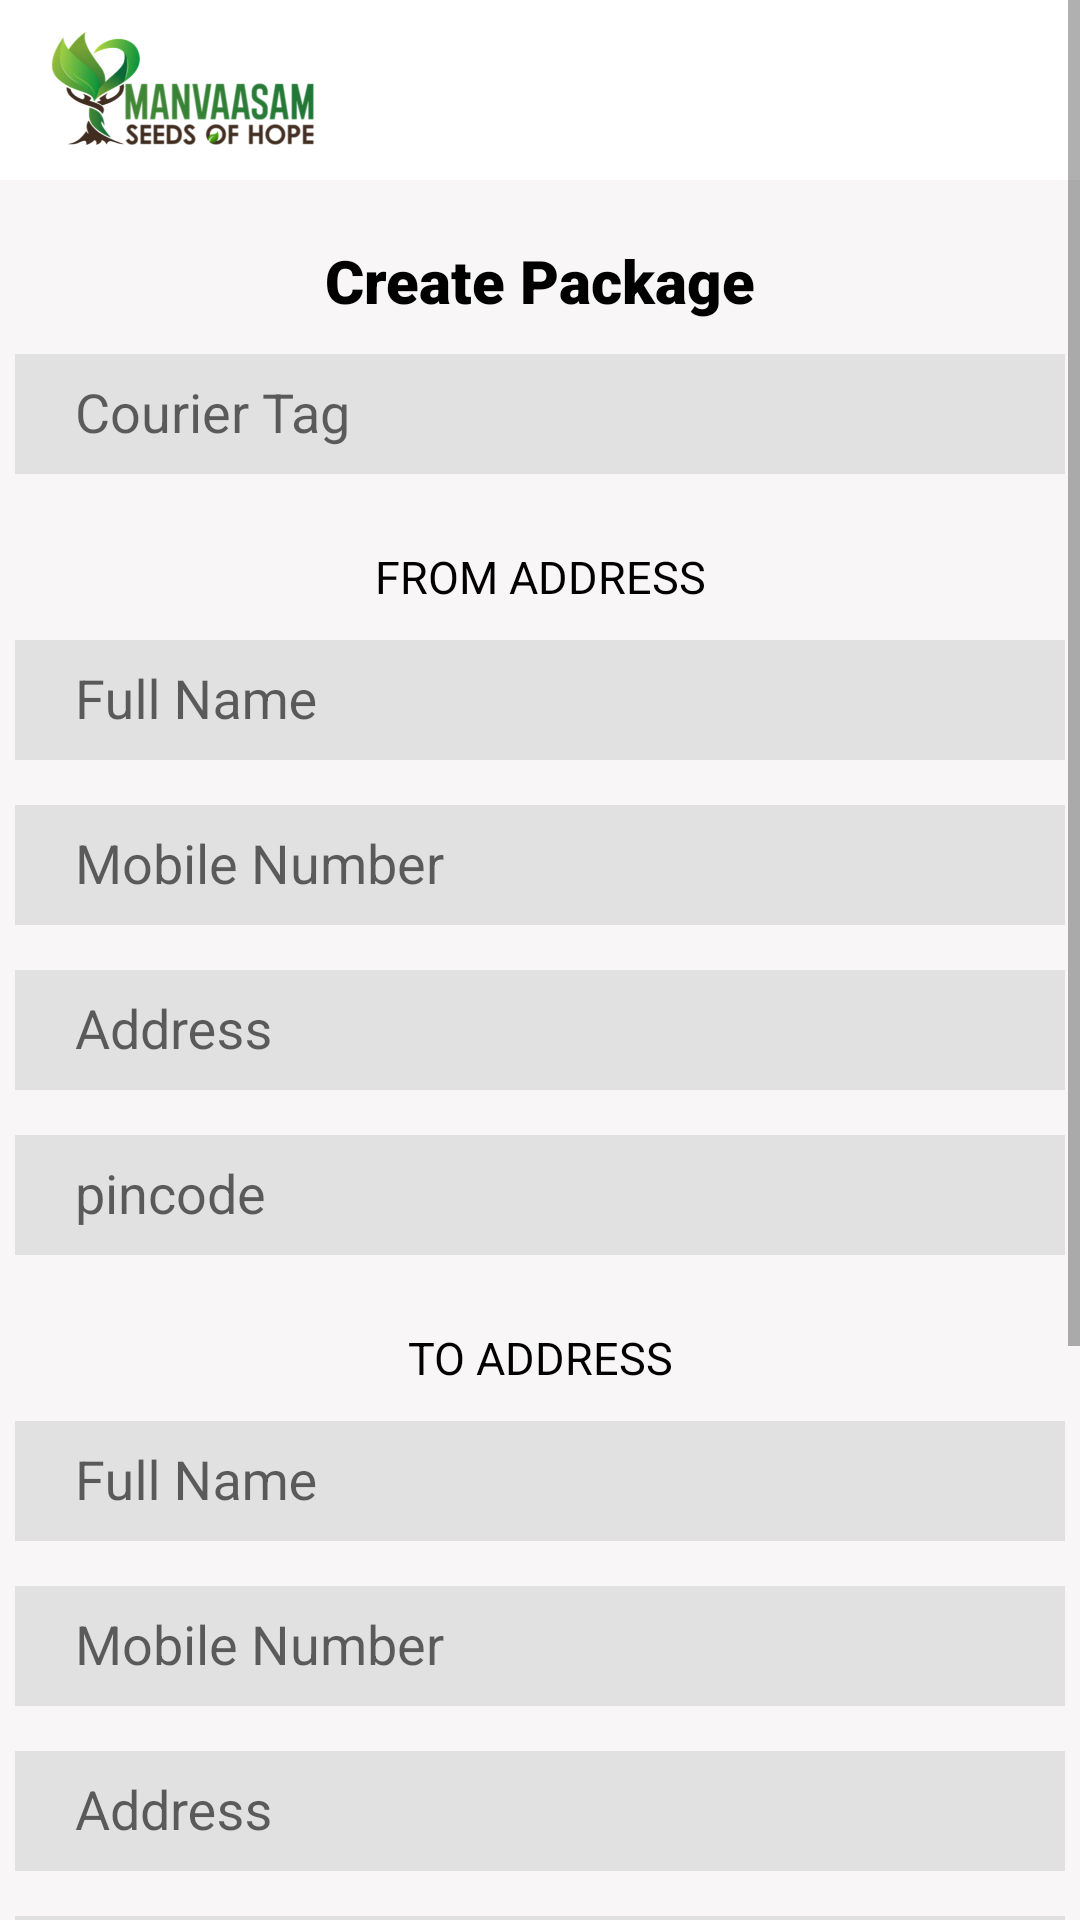

Here is an Android app screen rendered from its layout file. Give the layout XML and the strings, colors and styles it references.
<!-- AndroidManifest.xml: application theme AppTheme.NoActionBar -->
<!-- res/layout/activity_createpack.xml -->
<?xml version="1.0" encoding="utf-8"?>
<ScrollView xmlns:android="http://schemas.android.com/apk/res/android"
    xmlns:app="http://schemas.android.com/apk/res-auto"
    xmlns:tools="http://schemas.android.com/tools"
    android:layout_width="match_parent"
    android:layout_height="match_parent"
    android:background= "#F8F6F6"
    tools:context=".createpack">


    <LinearLayout
        android:layout_width="match_parent"
        android:layout_height="wrap_content"
        android:orientation="vertical">


        <androidx.appcompat.widget.Toolbar
            android:id="@+id/toolbar2"
            android:layout_width="match_parent"
            android:layout_height="wrap_content"
            android:background="@color/white"
            android:minHeight="?attr/actionBarSize"
            android:theme="?attr/actionBarTheme" >

            <ImageView
                android:id="@+id/imageView8"
                android:layout_width="90sp"
                android:layout_height="60sp"
                app:srcCompat="@drawable/manvaslogo" />
        </androidx.appcompat.widget.Toolbar>

        <TextView
            android:id="@+id/textView16"
            android:layout_width="match_parent"
            android:layout_height="wrap_content"
            android:layout_marginTop="20dp"
            android:text="Create Package"
            android:gravity="center"
            android:textSize="20dp"
            android:textColor="@color/black"
            android:fontFamily="sans-serif-black"/>

        <com.google.android.material.textfield.TextInputLayout
            android:layout_width="380dp"
            android:layout_height="55dp"
            android:layout_gravity="center">

            <com.google.android.material.textfield.TextInputEditText
                android:id="@+id/sid"
                android:layout_width="350dp"
                android:layout_height="40dp"
                android:layout_gravity="center"
                android:background="#E1E1E1"
                android:hint="Courier Tag"
                android:fontFamily="sans-serif"
                android:paddingLeft="20sp"
                android:paddingRight="10sp"
                android:textColor="@color/black" />
        </com.google.android.material.textfield.TextInputLayout>

        <TextView
            android:layout_width="match_parent"
            android:layout_height="wrap_content"
            android:layout_marginTop="20dp"
            android:text="FROM ADDRESS"
            android:gravity="center"
            android:textSize="15dp"
            android:textColor="@color/black"
            android:fontFamily="sans-serif"/>
        <com.google.android.material.textfield.TextInputLayout
            android:layout_width="380dp"
            android:layout_height="55dp"
            android:layout_gravity="center">

            <com.google.android.material.textfield.TextInputEditText
                android:id="@+id/name"
                android:layout_width="350dp"
                android:layout_height="40dp"
                android:layout_gravity="center"
                android:background="#E1E1E1"
                android:fontFamily="sans-serif"
                android:hint="Full Name"
                android:paddingLeft="20sp"
                android:paddingRight="10sp"
                android:textColor="@color/black" />
        </com.google.android.material.textfield.TextInputLayout>
        <com.google.android.material.textfield.TextInputLayout
            android:layout_width="380dp"
            android:layout_height="55dp"
            android:layout_gravity="center">

            <com.google.android.material.textfield.TextInputEditText
                android:id="@+id/mobile"
                android:layout_width="350dp"
                android:layout_height="40dp"
                android:layout_gravity="center"
                android:background="#E1E1E1"
                android:fontFamily="sans-serif"
                android:hint="Mobile Number"
                android:paddingLeft="20sp"
                android:paddingRight="10sp"
                android:textColor="@color/black" />
        </com.google.android.material.textfield.TextInputLayout>
        <com.google.android.material.textfield.TextInputLayout
            android:layout_width="380dp"
            android:layout_height="55dp"
            android:layout_gravity="center">

            <com.google.android.material.textfield.TextInputEditText
                android:id="@+id/address"
                android:layout_width="350dp"
                android:layout_height="40dp"
                android:layout_gravity="center"
                android:background="#E1E1E1"
                android:fontFamily="sans-serif"
                android:hint="Address"
                android:paddingLeft="20sp"
                android:paddingRight="10sp"
                android:textColor="@color/black" />
        </com.google.android.material.textfield.TextInputLayout>
        <com.google.android.material.textfield.TextInputLayout
            android:layout_width="380dp"
            android:layout_height="55dp"
            android:layout_gravity="center">

            <com.google.android.material.textfield.TextInputEditText
                android:id="@+id/pincode"
                android:layout_width="350dp"
                android:layout_height="40dp"
                android:layout_gravity="center"
                android:background="#E1E1E1"
                android:fontFamily="sans-serif"
                android:hint="pincode"
                android:paddingLeft="20sp"
                android:paddingRight="10sp"
                android:textColor="@color/black" />
        </com.google.android.material.textfield.TextInputLayout>
        <TextView
            android:layout_width="match_parent"
            android:layout_height="wrap_content"
            android:layout_marginTop="20dp"
            android:text="TO ADDRESS"
            android:gravity="center"
            android:textSize="15dp"
            android:textColor="@color/black"
            android:fontFamily="sans-serif"/>
        <com.google.android.material.textfield.TextInputLayout
            android:layout_width="380dp"
            android:layout_height="55dp"
            android:layout_gravity="center">

            <com.google.android.material.textfield.TextInputEditText
                android:id="@+id/toname"
                android:layout_width="350dp"
                android:layout_height="40dp"
                android:layout_gravity="center"
                android:background="#E1E1E1"
                android:fontFamily="sans-serif"
                android:hint="Full Name"
                android:paddingLeft="20sp"
                android:paddingRight="10sp"
                android:textColor="@color/black" />
        </com.google.android.material.textfield.TextInputLayout>
        <com.google.android.material.textfield.TextInputLayout
            android:layout_width="380dp"
            android:layout_height="55dp"
            android:layout_gravity="center">

            <com.google.android.material.textfield.TextInputEditText
                android:id="@+id/tomobile"
                android:layout_width="350dp"
                android:layout_height="40dp"
                android:layout_gravity="center"
                android:background="#E1E1E1"
                android:fontFamily="sans-serif"
                android:hint="Mobile Number"
                android:paddingLeft="20sp"
                android:paddingRight="10sp"
                android:textColor="@color/black" />
        </com.google.android.material.textfield.TextInputLayout>
        <com.google.android.material.textfield.TextInputLayout
            android:layout_width="380dp"
            android:layout_height="55dp"
            android:layout_gravity="center">

            <com.google.android.material.textfield.TextInputEditText
                android:id="@+id/toadd"
                android:layout_width="350dp"
                android:layout_height="40dp"
                android:layout_gravity="center"
                android:background="#E1E1E1"
                android:fontFamily="sans-serif"
                android:hint="Address"
                android:paddingLeft="20sp"
                android:paddingRight="10sp"
                android:textColor="@color/black" />
        </com.google.android.material.textfield.TextInputLayout>
        <com.google.android.material.textfield.TextInputLayout
            android:layout_width="380dp"
            android:layout_height="55dp"
            android:layout_gravity="center">

            <com.google.android.material.textfield.TextInputEditText
                android:id="@+id/topin"
                android:layout_width="350dp"
                android:layout_height="40dp"
                android:layout_gravity="center"
                android:background="#E1E1E1"
                android:fontFamily="sans-serif"
                android:hint="Pincode"
                android:paddingLeft="20sp"
                android:paddingRight="10sp"
                android:textColor="@color/black" />
        </com.google.android.material.textfield.TextInputLayout>
        <TextView
            android:layout_width="match_parent"
            android:layout_height="wrap_content"
            android:layout_marginTop="20dp"
            android:text="Amount"
            android:gravity="center"
            android:textSize="15dp"
            android:textColor="@color/black"
            android:fontFamily="sans-serif"/>
        <com.google.android.material.textfield.TextInputLayout
            android:layout_width="380dp"
            android:layout_height="60dp"
            android:layout_gravity="center">

            <com.google.android.material.textfield.TextInputEditText
                android:id="@+id/amount"
                android:layout_width="350dp"
                android:layout_height="40dp"
                android:layout_gravity="center"
                android:background="#E1E1E1"
                android:fontFamily="sans-serif"
                android:hint="Enter Amount"
                android:paddingLeft="20sp"
                android:paddingRight="10sp"
                android:textColor="@color/black" />
        </com.google.android.material.textfield.TextInputLayout>

        <TextView
            android:id="@+id/submit"
            android:layout_width="207dp"
            android:layout_height="45dp"
            android:layout_gravity="center"
            android:layout_marginTop="20dp"
            android:background="@drawable/cta_button"
            android:gravity="center"
            android:text="SUBMIT"
            android:textColor="@color/white"
            android:textSize="18sp" />
        <TextView
            android:id="@+id/goback"
            android:layout_width="207dp"
            android:layout_height="45dp"
            android:layout_gravity="center"
            android:layout_marginTop="20dp"
            android:background="@drawable/cta_button"
            android:gravity="center"
            android:text="GO BACK"
            android:textColor="@color/white"
            android:textSize="18sp" />


    </LinearLayout>
</ScrollView>
<!-- resources referenced by this layout -->
<resources>
  <!-- drawable cta_button: png bitmap (drawable-hdpi, 340 bytes) -->
  <!-- drawable manvaslogo: png bitmap (drawable-hdpi, 36580 bytes) -->
  <style name="AppTheme.NoActionBar" parent="Theme.AppCompat.Light.DarkActionBar">
          <item name="windowActionBar">false</item>
          <item name="windowNoTitle">true</item>
         
      </style>
  <!-- not gathered from this repository: default colours our renderer supplied (Android Studio template values) -->
  <color name="black">#FF000000</color>
  <color name="white">#FFFFFFFF</color>
</resources>
